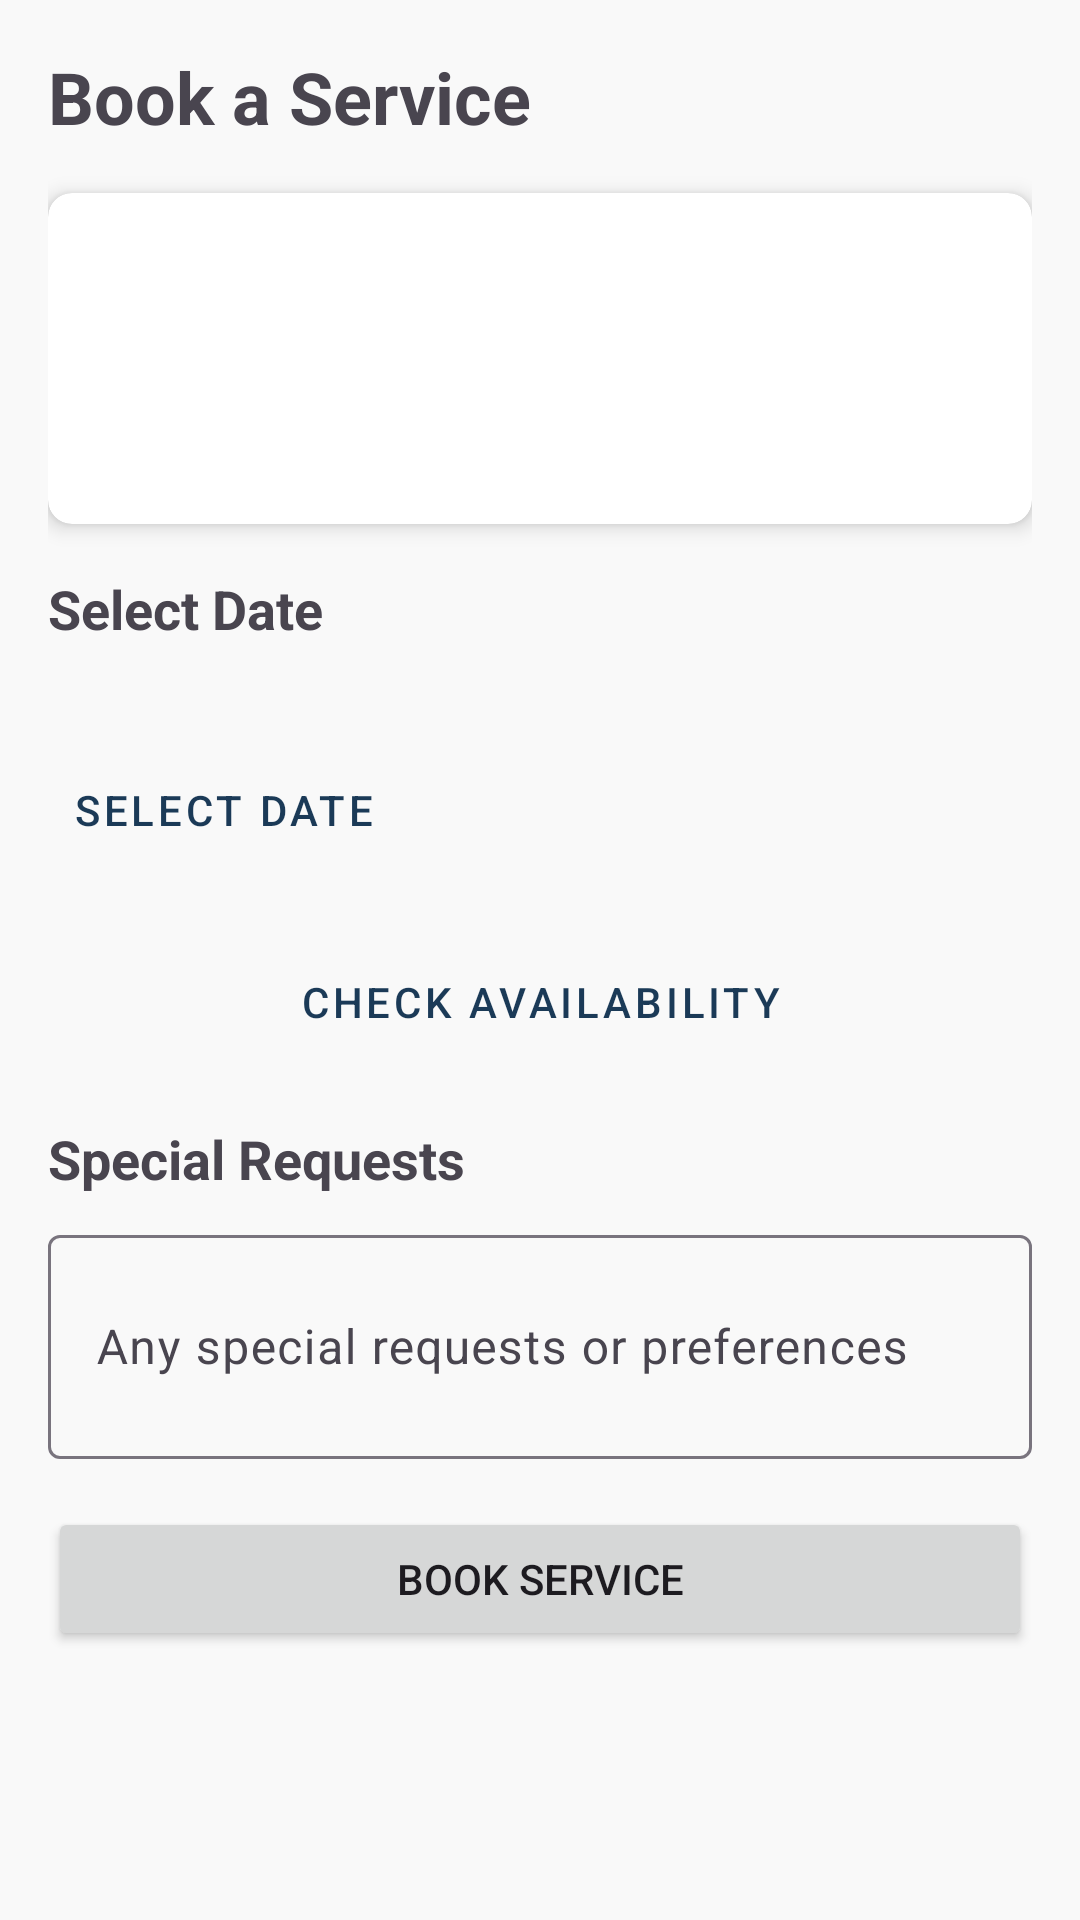

Write the Android layout XML for this screen, with the resource values it uses.
<!-- AndroidManifest.xml: application theme Theme.LuxeVista_Hotel -->
<!-- res/layout/activity_service_detail.xml -->
<?xml version="1.0" encoding="utf-8"?>
<ScrollView xmlns:android="http://schemas.android.com/apk/res/android"
    xmlns:app="http://schemas.android.com/apk/res-auto"
    xmlns:tools="http://schemas.android.com/tools"
    android:layout_width="match_parent"
    android:layout_height="match_parent"
    tools:context=".ui.service.ServiceDetailActivity">

    <LinearLayout
        android:layout_width="match_parent"
        android:layout_height="wrap_content"
        android:orientation="vertical"
        android:padding="16dp">

        <TextView
            android:layout_width="wrap_content"
            android:layout_height="wrap_content"
            android:text="Book a Service"
            android:textSize="24sp"
            android:textStyle="bold"
            android:layout_marginBottom="16dp" />

        <androidx.cardview.widget.CardView
            android:layout_width="match_parent"
            android:layout_height="wrap_content"
            android:layout_marginBottom="16dp"
            app:cardCornerRadius="8dp"
            app:cardElevation="4dp">

            <LinearLayout
                android:layout_width="match_parent"
                android:layout_height="wrap_content"
                android:orientation="vertical"
                android:padding="16dp">

                <TextView
                    android:id="@+id/service_name_text"
                    android:layout_width="wrap_content"
                    android:layout_height="wrap_content"
                    android:textSize="18sp"
                    android:textStyle="bold"
                    tools:text="Deep Tissue Massage" />

                <TextView
                    android:id="@+id/service_description_text"
                    android:layout_width="wrap_content"
                    android:layout_height="wrap_content"
                    android:layout_marginTop="8dp"
                    tools:text="A 60-minute relaxing massage." />

                <TextView
                    android:id="@+id/service_price_text"
                    android:layout_width="wrap_content"
                    android:layout_height="wrap_content"
                    android:layout_marginTop="8dp"
                    android:textColor="?attr/colorPrimary"
                    android:textStyle="bold"
                    tools:text="$120.0" />
            </LinearLayout>
        </androidx.cardview.widget.CardView>

        <TextView
            android:layout_width="wrap_content"
            android:layout_height="wrap_content"
            android:text="Select Date"
            android:textSize="18sp"
            android:textStyle="bold"
            android:layout_marginBottom="8dp" />

        <LinearLayout
            android:layout_width="match_parent"
            android:layout_height="wrap_content"
            android:orientation="vertical"
            android:layout_marginBottom="16dp">

            <TextView
                android:id="@+id/selected_date_text"
                android:layout_width="wrap_content"
                android:layout_height="wrap_content"
                android:layout_marginTop="4dp"
                tools:text="Aug 15, 2023" />

            <Button
                android:id="@+id/select_date_button"
                android:layout_width="wrap_content"
                android:layout_height="wrap_content"
                android:text="Select Date"
                style="@style/Widget.MaterialComponents.Button.TextButton" />
        </LinearLayout>

        <Button
            android:id="@+id/check_availability_button"
            android:layout_width="match_parent"
            android:layout_height="wrap_content"
            android:text="Check Availability"
            style="@style/Widget.MaterialComponents.Button.OutlinedButton"
            android:layout_marginBottom="16dp" />

        <TextView
            android:layout_width="wrap_content"
            android:layout_height="wrap_content"
            android:text="Special Requests"
            android:textSize="18sp"
            android:textStyle="bold"
            android:layout_marginBottom="8dp" />

        <com.google.android.material.textfield.TextInputLayout
            android:layout_width="match_parent"
            android:layout_height="wrap_content"
            android:layout_marginBottom="16dp"
            android:hint="Any special requests or preferences">

            <com.google.android.material.textfield.TextInputEditText
                android:id="@+id/special_requests_input"
                android:layout_width="match_parent"
                android:layout_height="wrap_content"
                android:inputType="textMultiLine"
                android:minLines="2" />
        </com.google.android.material.textfield.TextInputLayout>

        <Button
            android:id="@+id/book_service_button"
            android:layout_width="match_parent"
            android:layout_height="wrap_content"
            android:text="Book Service" />

    </LinearLayout>
</ScrollView>
<!-- resources referenced by this layout -->
<resources>
  <style name="Theme.LuxeVista_Hotel" parent="Base.Theme.LuxeVista_Hotel" />
  <color name="primary">#1B3A57</color>
  <color name="primary_variant">#0E2A47</color>
  <color name="on_primary">#FFFFFF</color>
  <color name="secondary">#D4AF37</color>
  <color name="secondary_variant">#C49F26</color>
  <color name="on_secondary">#000000</color>
  <color name="accent">#E8C5B0</color>
  <color name="background">#F9F9F9</color>
  <color name="surface">#FFFFFF</color>
  <color name="on_surface">#212121</color>
  <color name="on_background">#212121</color>
  <color name="error">#B00020</color>
  <style name="TextAppearance.LuxeVista.Headline1" parent="TextAppearance.MaterialComponents.Headline1">
          <item name="fontFamily">sans-serif-light</item>
          <item name="android:fontFamily">sans-serif-light</item>
          <item name="android:textSize">28sp</item>
          <item name="android:textColor">@color/on_surface</item>
      </style>
  <style name="TextAppearance.LuxeVista.Headline2" parent="TextAppearance.MaterialComponents.Headline2">
          <item name="fontFamily">sans-serif</item>
          <item name="android:fontFamily">sans-serif</item>
          <item name="android:textSize">24sp</item>
          <item name="android:textColor">@color/on_surface</item>
      </style>
  <style name="TextAppearance.LuxeVista.Headline3" parent="TextAppearance.MaterialComponents.Headline3">
          <item name="fontFamily">sans-serif</item>
          <item name="android:fontFamily">sans-serif</item>
          <item name="android:textSize">20sp</item>
          <item name="android:textColor">@color/on_surface</item>
      </style>
  <style name="TextAppearance.LuxeVista.Body1" parent="TextAppearance.MaterialComponents.Body1">
          <item name="fontFamily">sans-serif</item>
          <item name="android:fontFamily">sans-serif</item>
          <item name="android:textSize">16sp</item>
          <item name="android:textColor">@color/on_surface</item>
      </style>
  <style name="TextAppearance.LuxeVista.Body2" parent="TextAppearance.MaterialComponents.Body2">
          <item name="fontFamily">sans-serif</item>
          <item name="android:fontFamily">sans-serif</item>
          <item name="android:textSize">14sp</item>
          <item name="android:textColor">@color/on_surface</item>
      </style>
  <style name="TextAppearance.LuxeVista.Caption" parent="TextAppearance.MaterialComponents.Caption">
          <item name="fontFamily">sans-serif</item>
          <item name="android:fontFamily">sans-serif</item>
          <item name="android:textSize">12sp</item>
          <item name="android:textColor">@color/on_surface</item>
      </style>
  <style name="ShapeAppearance.LuxeVista.SmallComponent" parent="ShapeAppearance.MaterialComponents.SmallComponent">
          <item name="cornerFamily">rounded</item>
          <item name="cornerSize">8dp</item>
      </style>
  <style name="ShapeAppearance.LuxeVista.MediumComponent" parent="ShapeAppearance.MaterialComponents.MediumComponent">
          <item name="cornerFamily">rounded</item>
          <item name="cornerSize">12dp</item>
      </style>
  <style name="ShapeAppearance.LuxeVista.LargeComponent" parent="ShapeAppearance.MaterialComponents.LargeComponent">
          <item name="cornerFamily">rounded</item>
          <item name="cornerSize">16dp</item>
      </style>
</resources>
